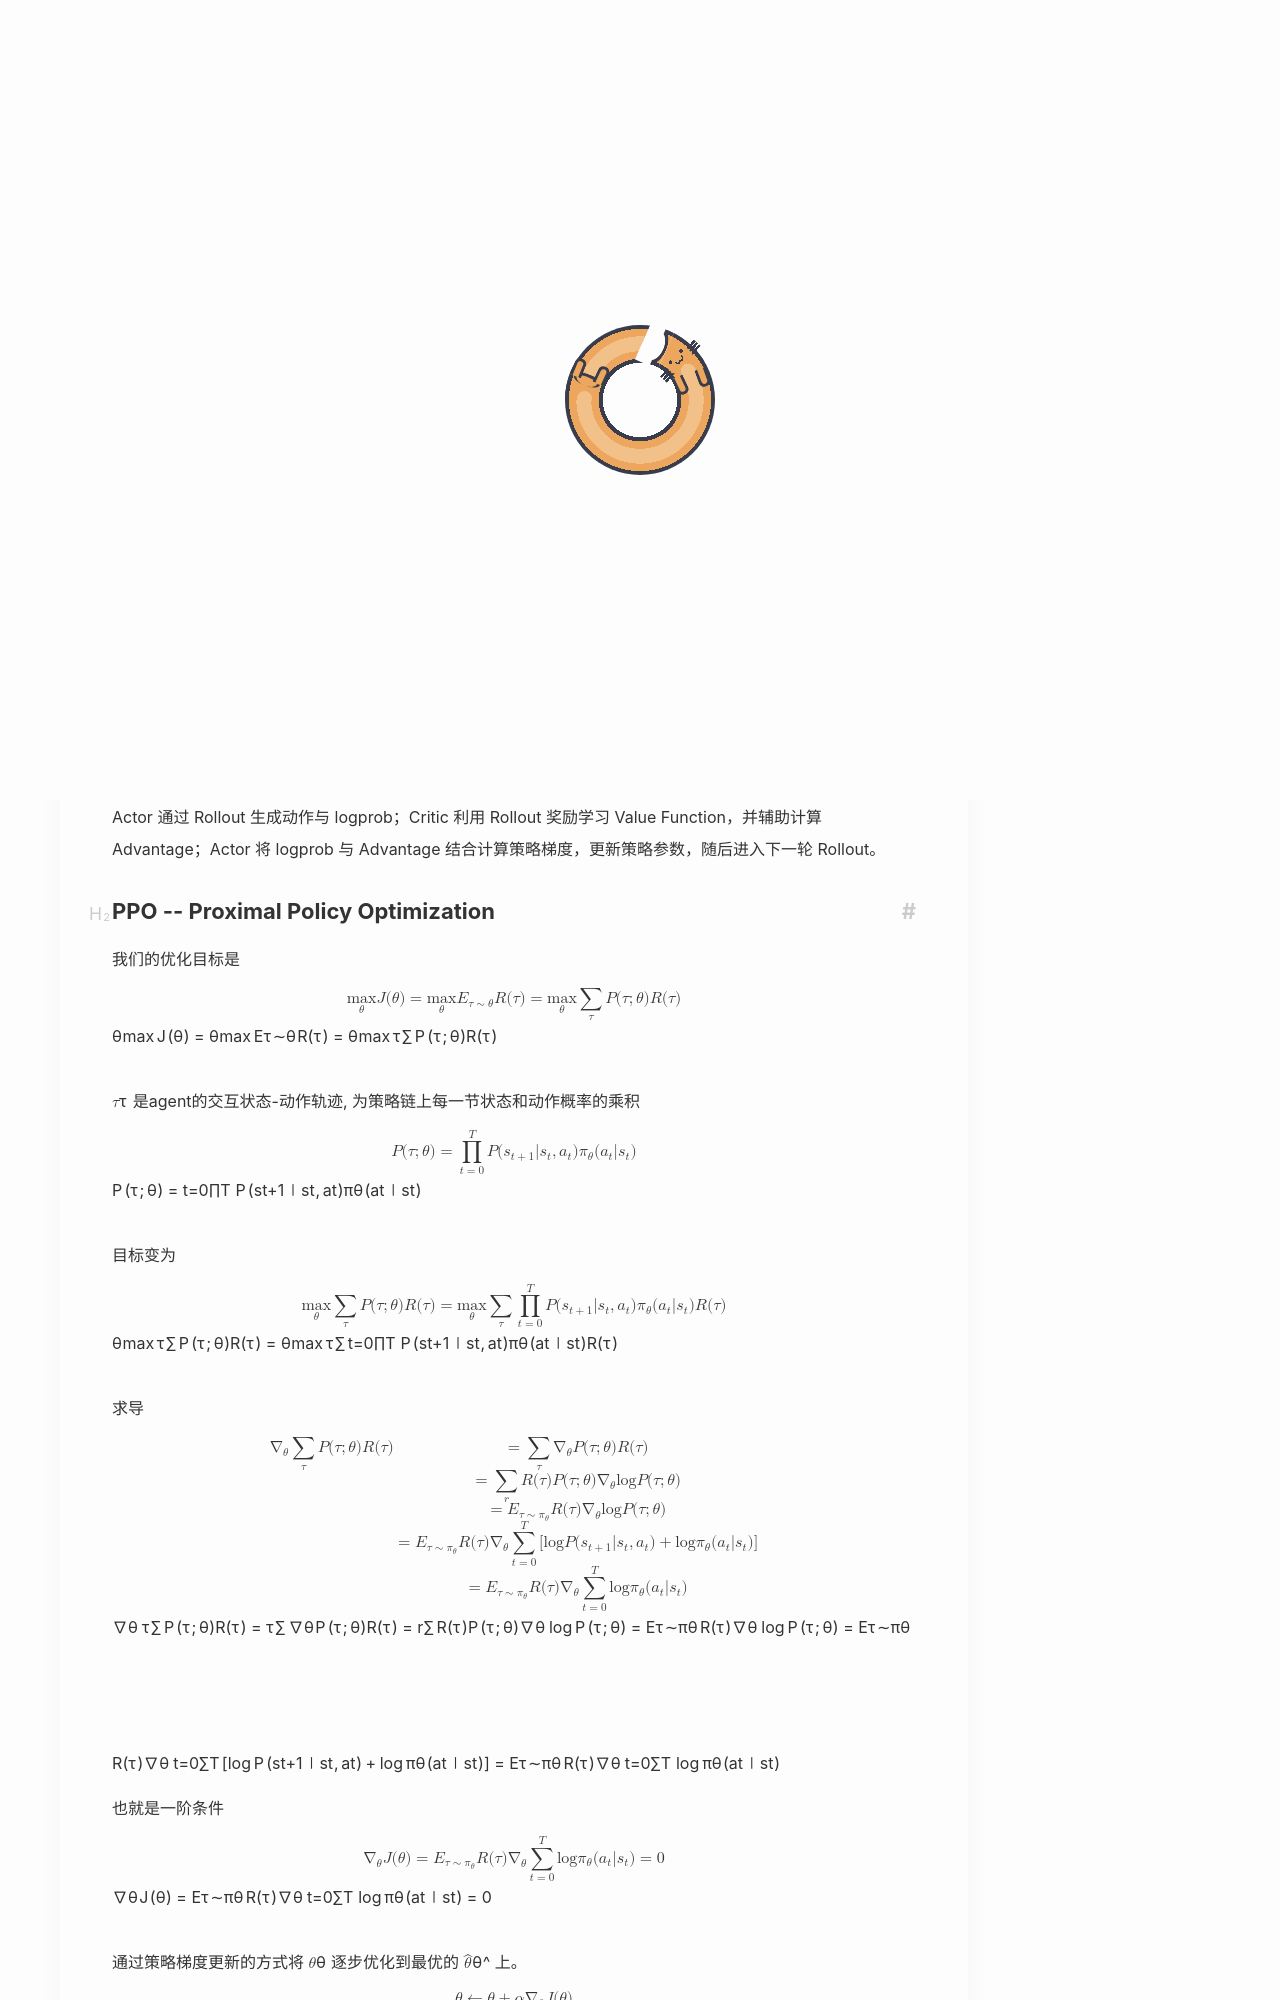

repository: Yuukowww/Yuukowww.github.io · page: CS/LLM/CS336/assignment5/assignment5-01/index.html · generator: jekyll

---
title: CS336 05.1 -- 强化学习算法的数学基础
date: 2026-10-05
updated: 2026-10-29
categories: LLM
tag: [LLM,RL,CS336]
description: Assignment 5 强化学习, 围绕 PPO、GRPO和math RL
cover: picture/mika1.jpg
---

{% post_link CS/AI/RL/Markov Bellman方程 %}中提及Q函数的更新，一系列如QL、DQN的算法得到的策略是固定的。对于基于策略的强化学习，通过优化策略的本身而非策略的Q value，给定参数 $\theta$ 对策略参数化，并使用神经网络优化 $\theta$
# 策略优化算法

自然策略梯度下降的过程可以概括为：

Actor 通过 Rollout 生成动作与 logprob；Critic 利用 Rollout 奖励学习 Value Function，并辅助计算 Advantage；Actor 将 logprob 与 Advantage 结合计算策略梯度，更新策略参数，随后进入下一轮 Rollout。
